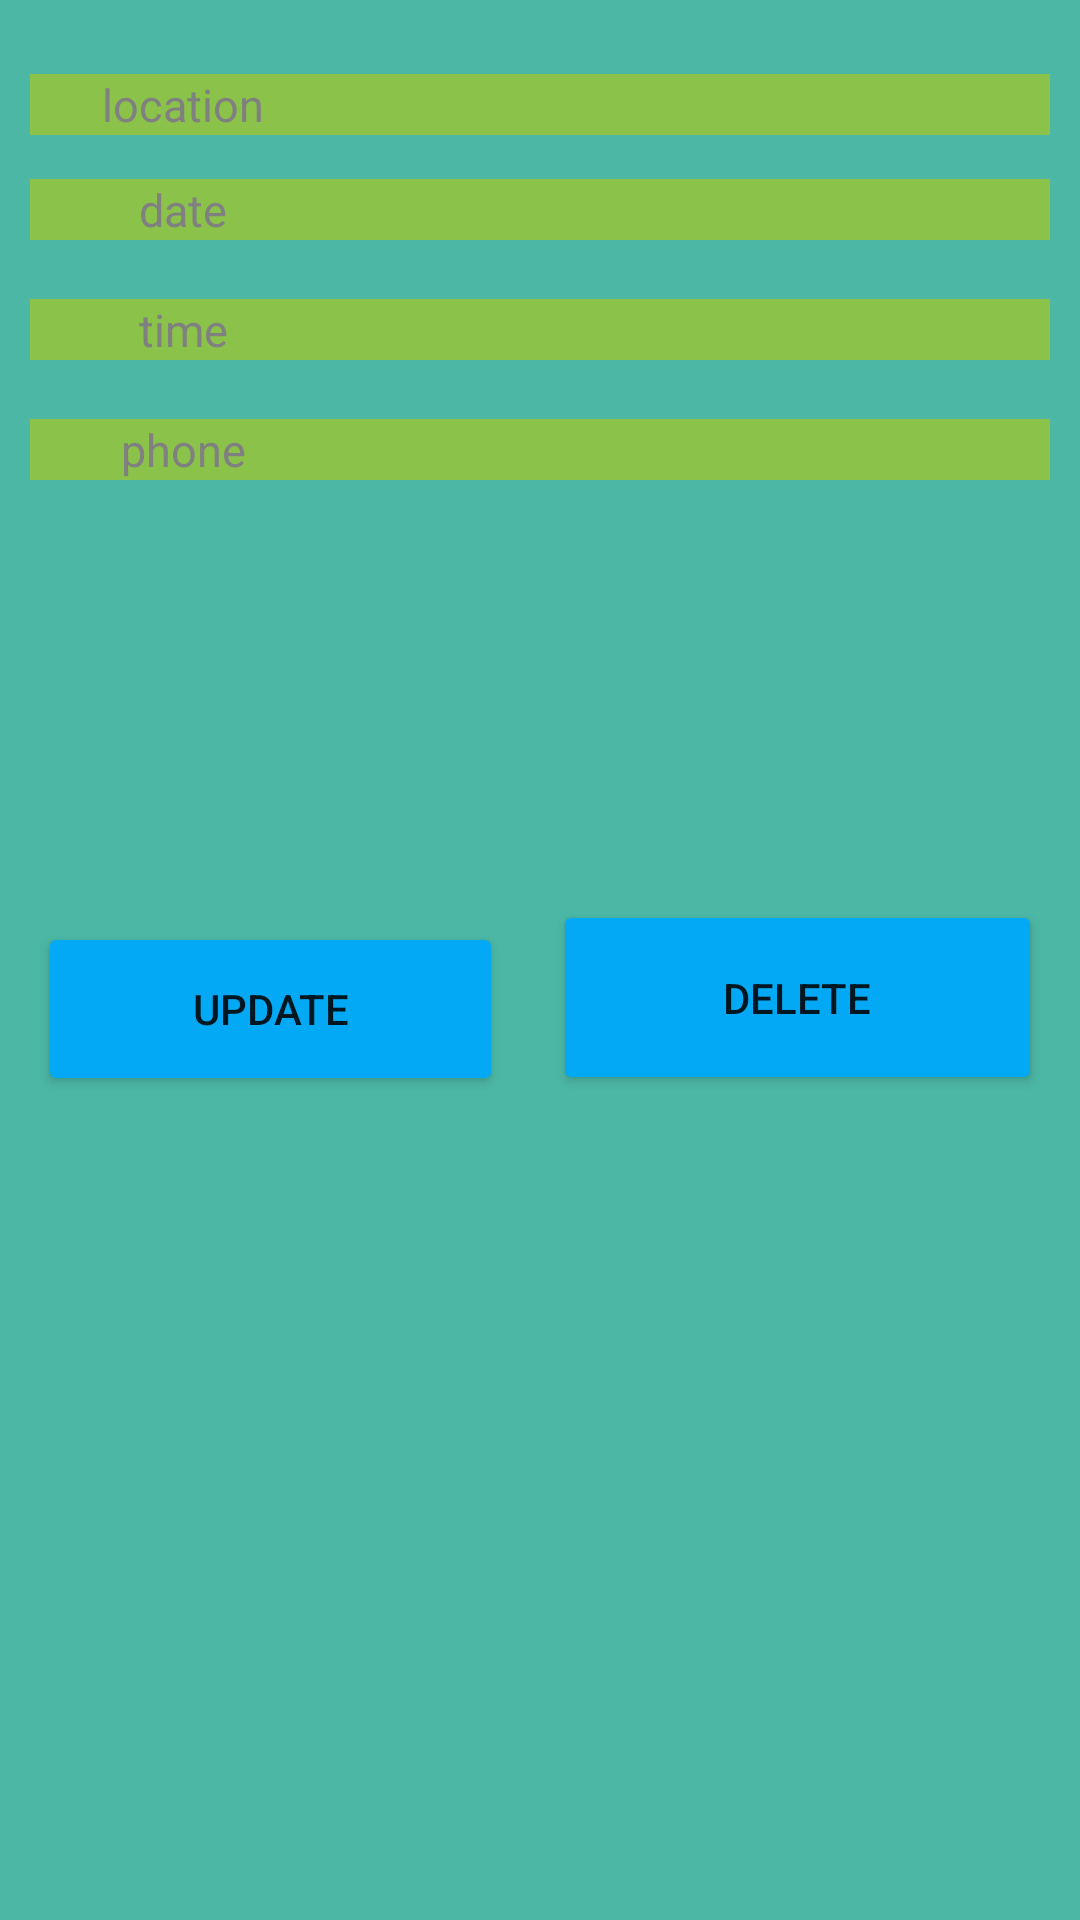

Reconstruct the res/layout file that produces this screen, plus the resources it refers to.
<!-- AndroidManifest.xml: application theme Theme.SmileDoner -->
<!-- res/layout/activity_donor_details.xml -->
<?xml version="1.0" encoding="utf-8"?>
<androidx.constraintlayout.widget.ConstraintLayout xmlns:android="http://schemas.android.com/apk/res/android"
    xmlns:app="http://schemas.android.com/apk/res-auto"
    xmlns:tools="http://schemas.android.com/tools"
    android:layout_width="match_parent"
    android:layout_height="match_parent"
    android:background="#4cb7a5"
    tools:context=".activities.DonorDetailsActivity">


    <Button
        android:id="@+id/btnUpdate"
        android:layout_width="155dp"
        android:layout_height="58dp"
        android:backgroundTint="#03A9F4"
        android:text="Update"
        app:layout_constraintBottom_toBottomOf="parent"
        app:layout_constraintEnd_toEndOf="parent"
        app:layout_constraintHorizontal_bias="0.062"
        app:layout_constraintStart_toStartOf="parent"
        app:layout_constraintTop_toTopOf="parent"
        app:layout_constraintVertical_bias="0.528" />

    <Button
        android:id="@+id/btnDelete"
        android:layout_width="163dp"
        android:layout_height="65dp"
        android:backgroundTint="#03A9F4"
        android:text="Delete"
        app:layout_constraintBottom_toBottomOf="parent"
        app:layout_constraintEnd_toEndOf="parent"
        app:layout_constraintHorizontal_bias="0.935"
        app:layout_constraintStart_toStartOf="parent"
        app:layout_constraintTop_toTopOf="parent"
        app:layout_constraintVertical_bias="0.522" />

    <LinearLayout
        android:id="@+id/linearLayout"
        android:layout_width="match_parent"
        android:layout_height="wrap_content"
        android:orientation="vertical"
        app:layout_constraintEnd_toEndOf="parent"
        app:layout_constraintStart_toStartOf="parent"
        app:layout_constraintTop_toTopOf="parent">


        <LinearLayout
            android:id="@+id/id_lin"
            android:layout_width="match_parent"
            android:layout_height="30dp"
            android:layout_marginLeft="10dp"
            android:layout_marginTop="20dp"
            android:layout_marginRight="10dp"
            android:orientation="horizontal"
            android:weightSum="2"

            >

            <LinearLayout
                android:layout_width="0dp"
                android:layout_height="match_parent"
                android:layout_weight="0.6"
                android:background="#4cb7a5">

                <TextView
                    android:layout_width="match_parent"
                    android:layout_height="wrap_content"
                    android:layout_gravity="center"
                    android:background="#8BC34A"
                    android:backgroundTint="#8BC34A"
                    android:gravity="center"
                    android:text="location"
                    android:textColor="@color/black"
                    android:textSize="15sp" />

            </LinearLayout>

            <LinearLayout
                android:layout_width="0dp"
                android:layout_height="match_parent"
                android:layout_weight="1.4">

                <TextView
                    android:id="@+id/tvlocation"
                    android:layout_width="match_parent"
                    android:layout_height="wrap_content"
                    android:layout_gravity="center"
                    android:background="#8BC34A"
                    android:backgroundTint="#8BC34A"
                    android:gravity="center"
                    android:text=""

                    android:textColor="@color/black"
                    android:textSize="15sp" />

            </LinearLayout>


        </LinearLayout>


        <LinearLayout
            android:id="@+id/contact_lin"
            android:layout_width="match_parent"
            android:layout_height="40dp"
            android:layout_marginLeft="10dp"
            android:layout_marginRight="10dp"
            android:orientation="horizontal"
            android:weightSum="2">

            <LinearLayout
                android:layout_width="0dp"
                android:layout_height="match_parent"
                android:layout_weight="0.6"
                android:background="#4cb7a5">

                <TextView
                    android:layout_width="match_parent"
                    android:layout_height="wrap_content"
                    android:layout_gravity="center"
                    android:allowUndo="true"
                    android:background="#8BC34A"
                    android:backgroundTint="#8BC34A"
                    android:gravity="center"
                    android:text="date"
                    android:textColor="@color/black"
                    android:textSize="15sp" />

            </LinearLayout>

            <LinearLayout
                android:layout_width="0dp"
                android:layout_height="match_parent"
                android:layout_weight="1.4">

                <TextView
                    android:id="@+id/tvdate"
                    android:layout_width="match_parent"
                    android:layout_height="wrap_content"
                    android:layout_gravity="center"
                    android:background="#8BC34A"
                    android:backgroundTint="#8BC34A"
                    android:gravity="center"
                    android:text=""

                    android:textColor="@color/black"
                    android:textSize="15sp" />

            </LinearLayout>


        </LinearLayout>

        <LinearLayout

            android:layout_width="match_parent"
            android:layout_height="40dp"
            android:layout_marginLeft="10dp"
            android:layout_marginRight="10dp"
            android:orientation="horizontal"
            android:weightSum="2"

            >

            <LinearLayout
                android:layout_width="0dp"
                android:layout_height="match_parent"
                android:layout_weight="0.6"
                android:background="#4cb7a5">

                <TextView
                    android:layout_width="match_parent"
                    android:layout_height="wrap_content"
                    android:layout_gravity="center"
                    android:background="#8BC34A"
                    android:backgroundTint="#8BC34A"
                    android:gravity="center"
                    android:text="time"


                    android:textColor="@color/black"
                    android:textSize="15sp" />

            </LinearLayout>

            <LinearLayout
                android:layout_width="0dp"
                android:layout_height="match_parent"
                android:layout_weight="1.4">

                <TextView
                    android:id="@+id/tvtime"
                    android:layout_width="match_parent"
                    android:layout_height="wrap_content"
                    android:layout_gravity="center"
                    android:background="#8BC34A"
                    android:backgroundTint="#8BC34A"
                    android:gravity="center"
                    android:text=""

                    android:textColor="@color/black"
                    android:textSize="15sp" />

            </LinearLayout>


        </LinearLayout>


        <LinearLayout

            android:layout_width="match_parent"
            android:layout_height="40dp"
            android:layout_marginLeft="10dp"
            android:layout_marginRight="10dp"
            android:orientation="horizontal"
            android:weightSum="2"

            >

            <LinearLayout
                android:layout_width="0dp"
                android:layout_height="match_parent"
                android:layout_weight="0.6"
                android:background="#4cb7a5">

                <TextView
                    android:layout_width="match_parent"
                    android:layout_height="wrap_content"
                    android:layout_gravity="center"

                    android:background="#8BC34A"
                    android:backgroundTint="#8BC34A"
                    android:gravity="center"
                    android:text="phone"


                    android:textColor="@color/black"
                    android:textSize="15sp" />

            </LinearLayout>

            <LinearLayout
                android:layout_width="0dp"
                android:layout_height="match_parent"
                android:layout_weight="1.4">

                <TextView
                    android:id="@+id/tvphone"
                    android:layout_width="match_parent"
                    android:layout_height="wrap_content"
                    android:layout_gravity="center"
                    android:background="#8BC34A"
                    android:backgroundTint="#8BC34A"
                    android:gravity="center"
                    android:text=""

                    android:textColor="@color/black"
                    android:textSize="15sp" />

            </LinearLayout>


        </LinearLayout>


    </LinearLayout>

</androidx.constraintlayout.widget.ConstraintLayout>
<!-- resources referenced by this layout -->
<resources>
  <color name="black">#808080</color>
  <style name="Theme.SmileDoner" parent="Theme.MaterialComponents.DayNight.NoActionBar">
          
  
          <item name="colorPrimary">@color/purple_500</item>
          <item name="colorPrimaryVariant">@color/purple_700</item>
          <item name="colorOnPrimary">@color/white</item>
          
          <item name="colorSecondary">@color/teal_200</item>
          <item name="colorSecondaryVariant">@color/teal_700</item>
          <item name="colorOnSecondary">@color/black</item>
          
          <item name="android:statusBarColor">?attr/colorPrimaryVariant</item>
          
      </style>
  <color name="purple_500">#5F24C8</color>
  <color name="purple_700">#FF3700B3</color>
  <color name="white">#536976</color>
  <color name="teal_200">#FF03DAC5</color>
  <color name="teal_700">#FF018786</color>
</resources>
